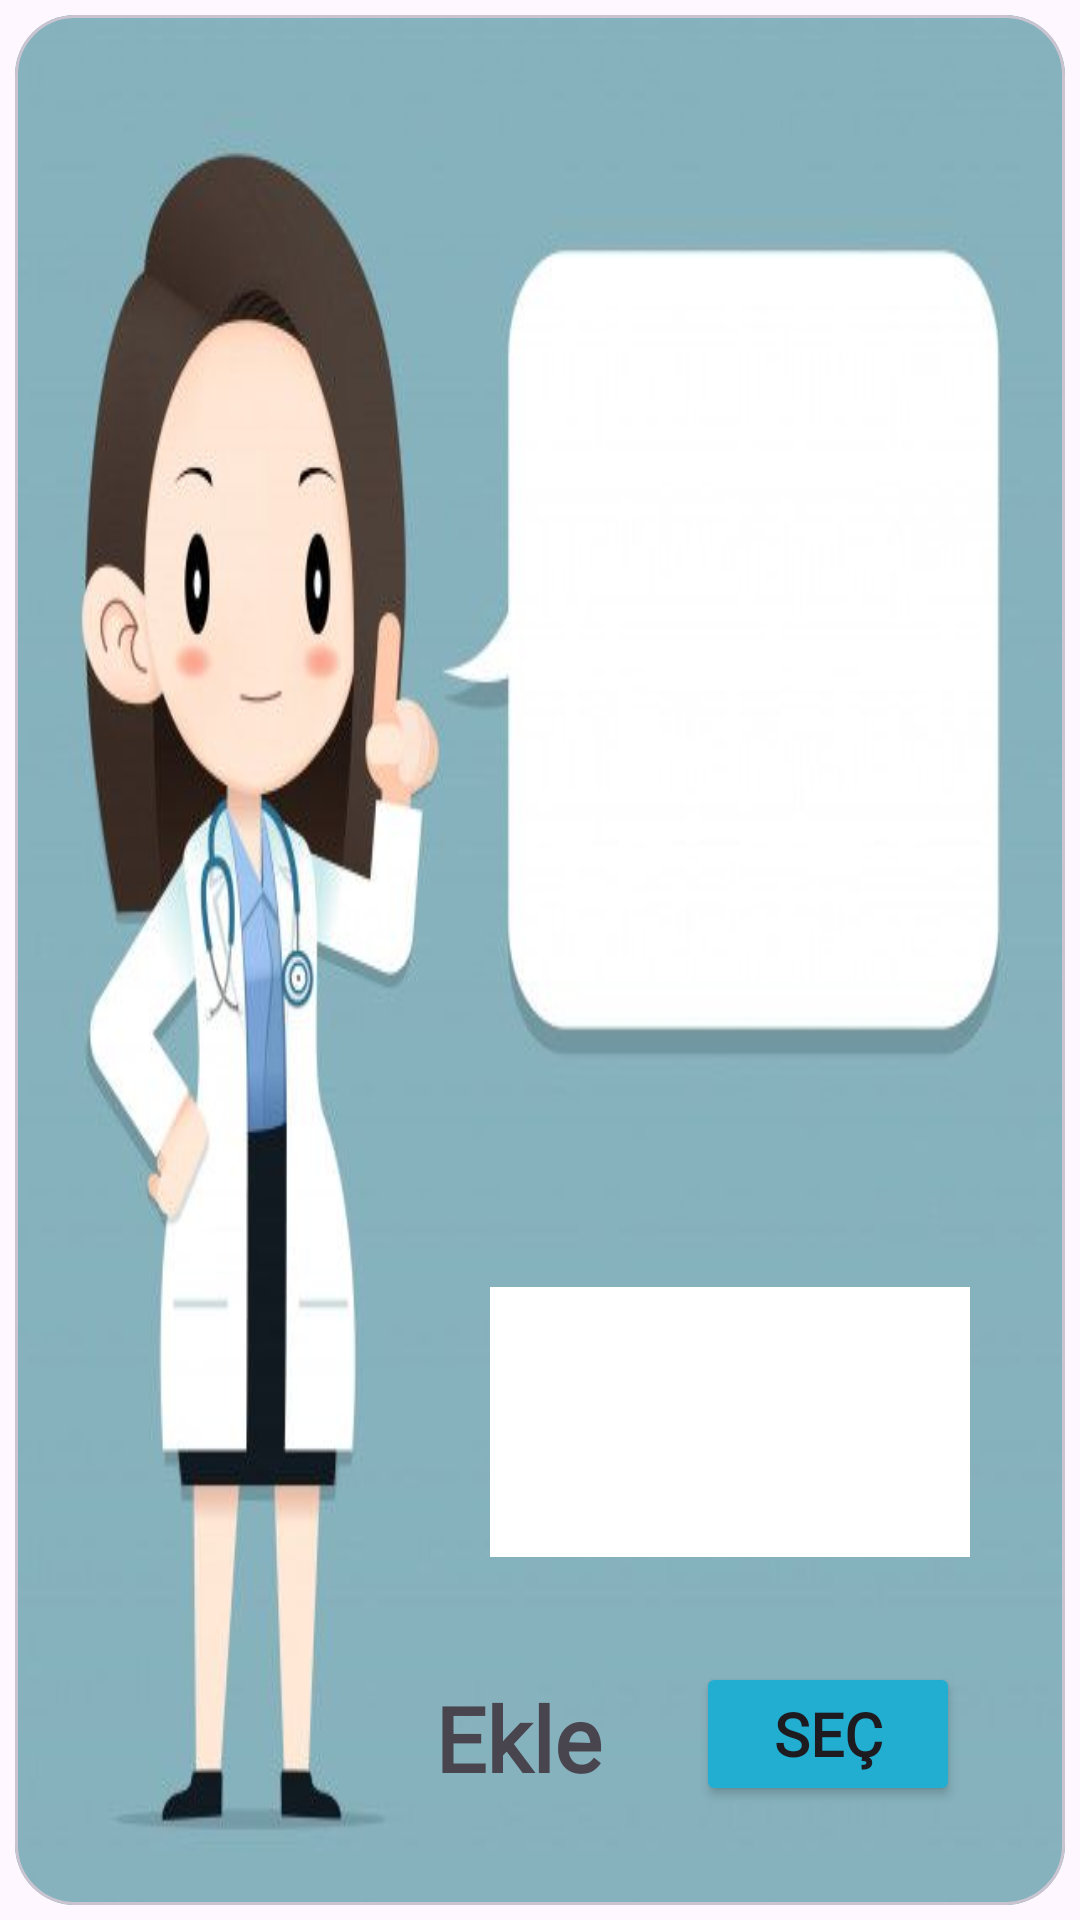

Reconstruct the res/layout file that produces this screen, plus the resources it refers to.
<!-- AndroidManifest.xml: application theme Theme._71DonemProje -->
<!-- res/layout/cardview.xml -->
<?xml version="1.0" encoding="utf-8"?>

<androidx.constraintlayout.widget.ConstraintLayout xmlns:android="http://schemas.android.com/apk/res/android"
    xmlns:tools="http://schemas.android.com/tools"
    android:layout_width="match_parent"
    android:layout_height="250dp"
    xmlns:app="http://schemas.android.com/apk/res-auto"
    app:layout_constraintTop_toTopOf="parent"
    app:layout_constraintBottom_toBottomOf="parent">

    <com.google.android.material.card.MaterialCardView
        android:id="@+id/card_design"
        android:layout_width="match_parent"
        android:layout_height="match_parent"
        app:layout_constraintStart_toStartOf="parent"
        app:layout_constraintEnd_toEndOf="parent"
        android:layout_margin="5dp"
        app:cardCornerRadius="20dp"
        >
        <androidx.constraintlayout.widget.ConstraintLayout
            android:layout_width="match_parent"
            android:layout_height="match_parent"
            android:background="@drawable/arkaplan"

            >


            <TextView
                android:id="@+id/yaziTxt"
                android:layout_width="wrap_content"
                android:layout_height="wrap_content"
                android:fontFamily="@font/madimi_one"
                android:text="Ekle"
                android:textSize="30sp"
                android:textStyle="bold"
               app:layout_constraintStart_toStartOf="parent"
                app:layout_constraintTop_toBottomOf="@id/ilgiliImg"
                android:layout_marginTop="40dp"
                android:layout_marginStart="140dp"
               />

            <ImageView
                android:id="@+id/ilgiliImg"
                android:layout_width="160dp"
                android:layout_height="90dp"
                android:layout_marginBottom="116dp"
                android:src="@color/white"
                app:layout_constraintBottom_toBottomOf="parent"
                app:layout_constraintEnd_toEndOf="parent"
                app:layout_constraintHorizontal_bias="0.834"
                app:layout_constraintStart_toStartOf="parent"
                app:circularflow_defaultRadius="5dp"/>

            <Button
                android:id="@+id/secimBtn"
                android:layout_width="wrap_content"
                android:layout_height="wrap_content"
                app:layout_constraintEnd_toEndOf="parent"
                app:layout_constraintTop_toBottomOf="@id/ilgiliImg"
                android:layout_marginTop="35dp"
                android:backgroundTint="@color/mavi"
                android:fontFamily="@font/madimi_one"
                android:text="Seç"
                android:textSize="20sp"
                android:layout_marginEnd="35dp"
                android:textStyle="bold"
                tools:layout_editor_absoluteX="286dp"
                tools:layout_editor_absoluteY="150dp" />


        </androidx.constraintlayout.widget.ConstraintLayout>


    </com.google.android.material.card.MaterialCardView>


</androidx.constraintlayout.widget.ConstraintLayout>
<!-- resources referenced by this layout -->
<resources>
  <color name="mavi"> #22aed1</color>
  <color name="white">#FFFFFFFF</color>
  <!-- drawable arkaplan: jpg bitmap (drawable, 22291 bytes) -->
  <style name="Theme._71DonemProje" parent="Base.Theme._71DonemProje" />
  <style name="Base.Theme._71DonemProje" parent="Theme.Material3.DayNight.NoActionBar">
          
          
      </style>
</resources>
